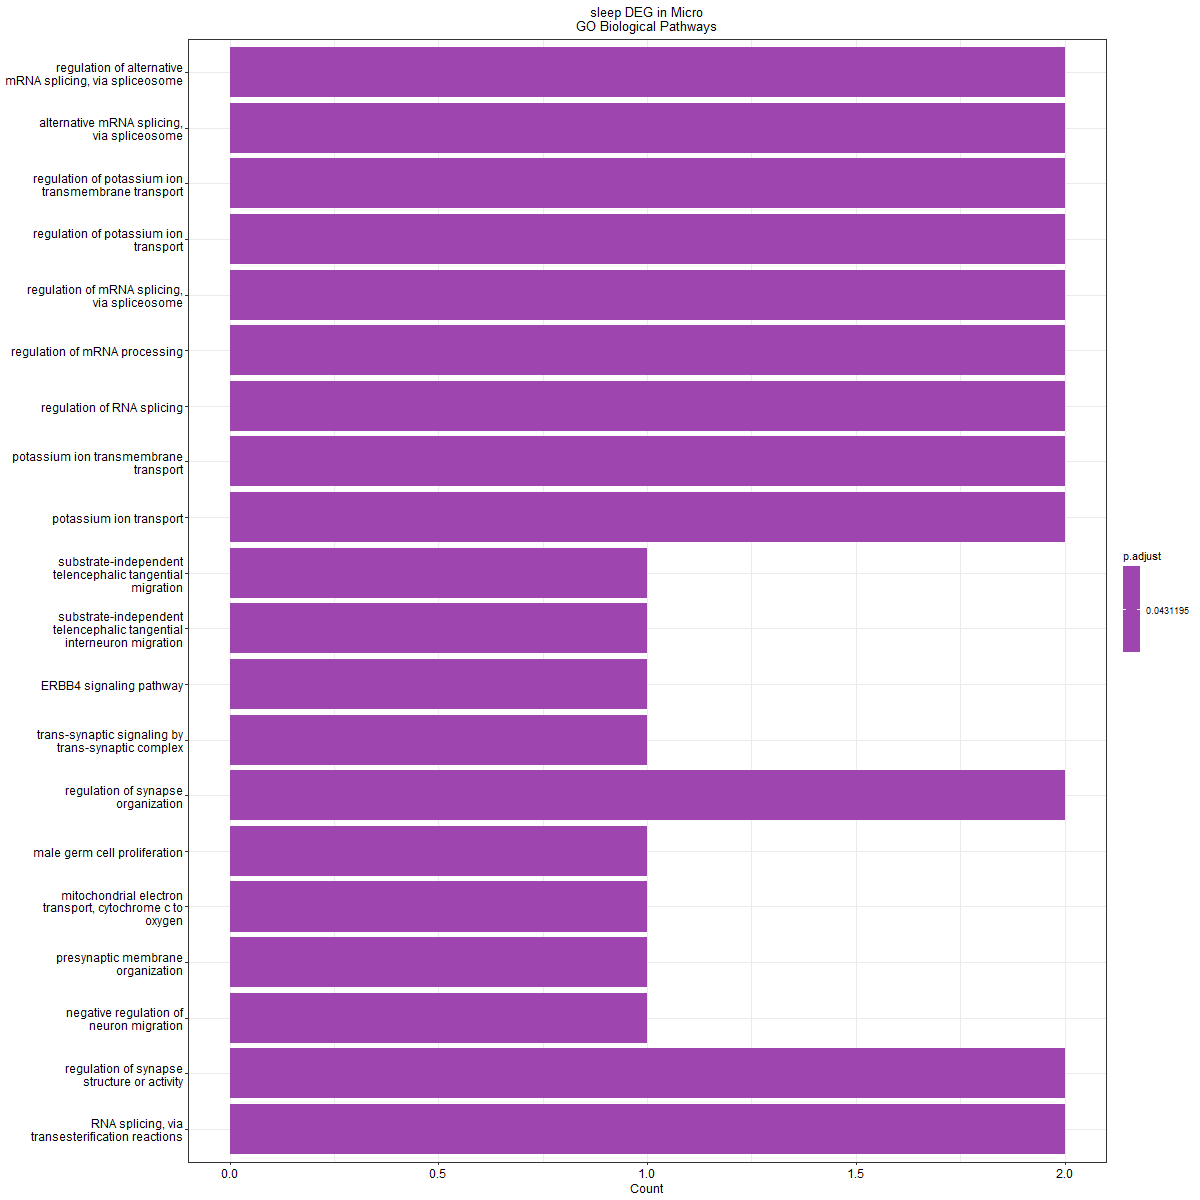

Source data for this figure (header and first rows):
ID, Description, GeneRatio, BgRatio, pvalue, p.adjust, qvalue, geneID, Count
GO:0000381, regulation of alternative mRNA splicing,…, 2/11, 61/28943, 0.0002374, 0.04312, 0.01739, Malat1/Rbfox1, 2
GO:0000380, alternative mRNA splicing, via spliceoso…, 2/11, 79/28943, 0.0003982, 0.04312, 0.01739, Malat1/Rbfox1, 2
GO:1901379, regulation of potassium ion transmembran…, 2/11, 93/28943, 0.0005513, 0.04312, 0.01739, Kcnip4/Dpp10, 2
GO:0043266, regulation of potassium ion transport, 2/11, 114/28943, 0.0008264, 0.04312, 0.01739, Kcnip4/Dpp10, 2
GO:0048024, regulation of mRNA splicing, via spliceo…, 2/11, 116/28943, 0.0008554, 0.04312, 0.01739, Malat1/Rbfox1, 2
GO:0050684, regulation of mRNA processing, 2/11, 154/28943, 0.001499, 0.04312, 0.01739, Malat1/Rbfox1, 2
GO:0043484, regulation of RNA splicing, 2/11, 187/28943, 0.002198, 0.04312, 0.01739, Malat1/Rbfox1, 2
GO:0071805, potassium ion transmembrane transport, 2/11, 207/28943, 0.002683, 0.04312, 0.01739, Kcnip4/Dpp10, 2
GO:0006813, potassium ion transport, 2/11, 244/28943, 0.003703, 0.04312, 0.01739, Kcnip4/Dpp10, 2
GO:0021826, substrate-independent telencephalic tang…, 1/11, 10/28943, 0.003795, 0.04312, 0.01739, Nrg3, 1
GO:0021843, substrate-independent telencephalic tang…, 1/11, 10/28943, 0.003795, 0.04312, 0.01739, Nrg3, 1
GO:0038130, ERBB4 signaling pathway, 1/11, 10/28943, 0.003795, 0.04312, 0.01739, Nrg3, 1
GO:0099545, trans-synaptic signaling by trans-synapt…, 1/11, 11/28943, 0.004173, 0.04312, 0.01739, Ptprd, 1
GO:0050807, regulation of synapse organization, 2/11, 264/28943, 0.004318, 0.04312, 0.01739, Malat1/Ptprd, 2
GO:0002176, male germ cell proliferation, 1/11, 12/28943, 0.004552, 0.04312, 0.01739, Ptgds, 1
GO:0006123, mitochondrial electron transport, cytoch…, 1/11, 12/28943, 0.004552, 0.04312, 0.01739, Cox4i1, 1
GO:0097090, presynaptic membrane organization, 1/11, 12/28943, 0.004552, 0.04312, 0.01739, Ptprd, 1
GO:2001223, negative regulation of neuron migration, 1/11, 12/28943, 0.004552, 0.04312, 0.01739, Nrg3, 1
GO:0050803, regulation of synapse structure or activ…, 2/11, 272/28943, 0.004576, 0.04312, 0.01739, Malat1/Ptprd, 2
GO:0000375, RNA splicing, via transesterification re…, 2/11, 287/28943, 0.00508, 0.04312, 0.01739, Malat1/Rbfox1, 2
GO:0000377, RNA splicing, via transesterification re…, 2/11, 287/28943, 0.00508, 0.04312, 0.01739, Malat1/Rbfox1, 2
GO:0000398, mRNA splicing, via spliceosome, 2/11, 287/28943, 0.00508, 0.04312, 0.01739, Malat1/Rbfox1, 2
GO:0036093, germ cell proliferation, 1/11, 14/28943, 0.005309, 0.04312, 0.01739, Ptgds, 1
GO:0099151, regulation of postsynaptic density assem…, 1/11, 14/28943, 0.005309, 0.04312, 0.01739, Ptprd, 1
GO:1905288, vascular associated smooth muscle cell a…, 1/11, 14/28943, 0.005309, 0.04312, 0.01739, Gapdh, 1
GO:1905459, regulation of vascular associated smooth…, 1/11, 14/28943, 0.005309, 0.04312, 0.01739, Gapdh, 1
GO:0034392, negative regulation of smooth muscle cel…, 1/11, 15/28943, 0.005687, 0.04312, 0.01739, Gapdh, 1
GO:0072659, protein localization to plasma membrane, 2/11, 308/28943, 0.005827, 0.04312, 0.01739, Kcnip4/Dpp10, 2
GO:0018119, peptidyl-cysteine S-nitrosylation, 1/11, 16/28943, 0.006065, 0.04312, 0.01739, Gapdh, 1
GO:0060788, ectodermal placode formation, 1/11, 16/28943, 0.006065, 0.04312, 0.01739, Nrg3, 1
GO:0071697, ectodermal placode morphogenesis, 1/11, 16/28943, 0.006065, 0.04312, 0.01739, Nrg3, 1
GO:2000288, positive regulation of myoblast prolifer…, 1/11, 16/28943, 0.006065, 0.04312, 0.01739, Malat1, 1
GO:1903311, regulation of mRNA metabolic process, 2/11, 317/28943, 0.006161, 0.04312, 0.01739, Malat1/Rbfox1, 2
GO:0006735, NADH regeneration, 1/11, 17/28943, 0.006443, 0.04312, 0.01739, Gapdh, 1
GO:0017014, protein nitrosylation, 1/11, 17/28943, 0.006443, 0.04312, 0.01739, Gapdh, 1
GO:0061621, canonical glycolysis, 1/11, 17/28943, 0.006443, 0.04312, 0.01739, Gapdh, 1
GO:0061718, glucose catabolic process to pyruvate, 1/11, 17/28943, 0.006443, 0.04312, 0.01739, Gapdh, 1
GO:0071696, ectodermal placode development, 1/11, 17/28943, 0.006443, 0.04312, 0.01739, Nrg3, 1
GO:1904889, regulation of excitatory synapse assembl…, 1/11, 17/28943, 0.006443, 0.04312, 0.01739, Ptprd, 1
GO:0099150, regulation of postsynaptic specializatio…, 1/11, 18/28943, 0.006821, 0.04451, 0.01795, Ptprd, 1
GO:1905874, regulation of postsynaptic density organ…, 1/11, 19/28943, 0.007199, 0.04583, 0.01848, Ptprd, 1
GO:0061620, glycolytic process through glucose-6-pho…, 1/11, 20/28943, 0.007576, 0.04708, 0.01899, Gapdh, 1
GO:0097107, postsynaptic density assembly, 1/11, 21/28943, 0.007954, 0.04718, 0.01903, Ptprd, 1
GO:2000291, regulation of myoblast proliferation, 1/11, 21/28943, 0.007954, 0.04718, 0.01903, Malat1, 1
GO:1990778, protein localization to cell periphery, 2/11, 377/28943, 0.008611, 0.04776, 0.01926, Kcnip4/Dpp10, 2
GO:0046426, negative regulation of receptor signalin…, 1/11, 23/28943, 0.008708, 0.04776, 0.01926, Ptprd, 1
GO:0061615, glycolytic process through fructose-6-ph…, 1/11, 23/28943, 0.008708, 0.04776, 0.01926, Gapdh, 1
GO:0006007, glucose catabolic process, 1/11, 24/28943, 0.009085, 0.04776, 0.01926, Gapdh, 1
GO:0006417, regulation of translation, 2/11, 394/28943, 0.009373, 0.04776, 0.01926, Gapdh/Rplp1, 2
GO:1904893, negative regulation of receptor signalin…, 1/11, 26/28943, 0.009839, 0.04776, 0.01926, Ptprd, 1
GO:0045187, regulation of circadian sleep/wake cycle…, 1/11, 27/28943, 0.01022, 0.04776, 0.01926, Ptgds, 1
GO:1904062, regulation of cation transmembrane trans…, 2/11, 414/28943, 0.01031, 0.04776, 0.01926, Kcnip4/Dpp10, 2
GO:0098698, postsynaptic specialization assembly, 1/11, 28/28943, 0.01059, 0.04776, 0.01926, Ptprd, 1
GO:0008380, RNA splicing, 2/11, 427/28943, 0.01094, 0.04776, 0.01926, Malat1/Rbfox1, 2
GO:0050802, circadian sleep/wake cycle, sleep, 1/11, 29/28943, 0.01097, 0.04776, 0.01926, Ptgds, 1
GO:0051450, myoblast proliferation, 1/11, 29/28943, 0.01097, 0.04776, 0.01926, Malat1, 1
GO:0001516, prostaglandin biosynthetic process, 1/11, 30/28943, 0.01134, 0.04776, 0.01926, Ptgds, 1
GO:0034390, smooth muscle cell apoptotic process, 1/11, 30/28943, 0.01134, 0.04776, 0.01926, Gapdh, 1
GO:0034391, regulation of smooth muscle cell apoptot…, 1/11, 30/28943, 0.01134, 0.04776, 0.01926, Gapdh, 1
GO:0042749, regulation of circadian sleep/wake cycle, 1/11, 30/28943, 0.01134, 0.04776, 0.01926, Ptgds, 1
... 21 more rows
